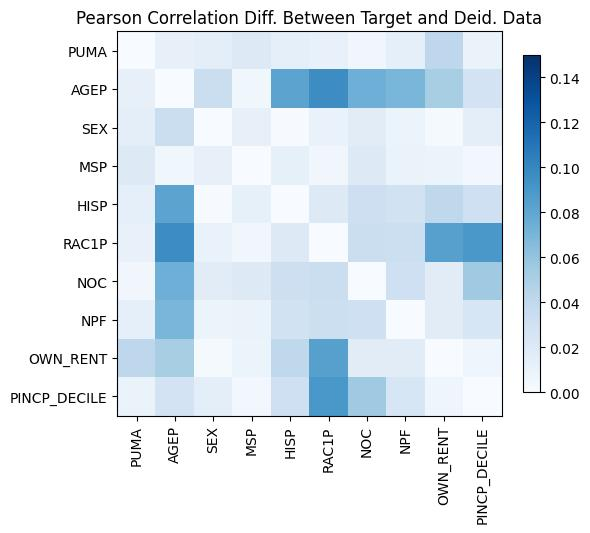

The data file committed next to this chart (first rows):
, PUMA, AGEP, SEX, MSP, HISP, RAC1P, NOC, NPF, OWN_RENT, PINCP_DECILE
PUMA, 1.6653345369377348e-15, 0.01203, -0.01415, 0.01989, 0.01354, 0.0111, 0.005037, 0.01371, 0.04132, -0.009755
AGEP, 0.01203, -3.3306690738754696e-16, -0.03326, -0.005425, 0.08171, 0.09647, 0.07426, 0.06941, 0.05155, -0.02748
SEX, -0.01415, -0.03326, 2.6645352591003757e-15, -0.01201, 0.001028, -0.01014, 0.01652, 0.009143, -0.001907, -0.01522
MSP, 0.01989, -0.005425, -0.01201, 2.220446049250313e-16, 0.01252, -0.00506, 0.01949, -0.009753, -0.009171, 0.004337
HISP, 0.01354, 0.08171, 0.001028, 0.01252, 0.0, -0.01979, -0.03203, -0.02853, -0.04049, 0.03148
RAC1P, 0.0111, 0.09647, -0.01014, -0.00506, -0.01979, 1.5543122344752192e-15, -0.03329, -0.03251, -0.08436, 0.09004
NOC, 0.005037, 0.07426, 0.01652, 0.01949, -0.03203, -0.03329, 0.0, -0.03123, -0.01668, 0.05519
NPF, 0.01371, 0.06941, 0.009143, -0.009753, -0.02853, -0.03251, -0.03123, 1.1102230246251565e-16, 0.01678, 0.02434
OWN_RENT, 0.04132, 0.05155, -0.001907, -0.009171, -0.04049, -0.08436, -0.01668, 0.01678, -5.551115123125783e-16, 0.00592
PINCP_DECILE, -0.009755, -0.02748, -0.01522, 0.004337, 0.03148, 0.09004, 0.05519, 0.02434, 0.00592, -1.1102230246251565e-16
